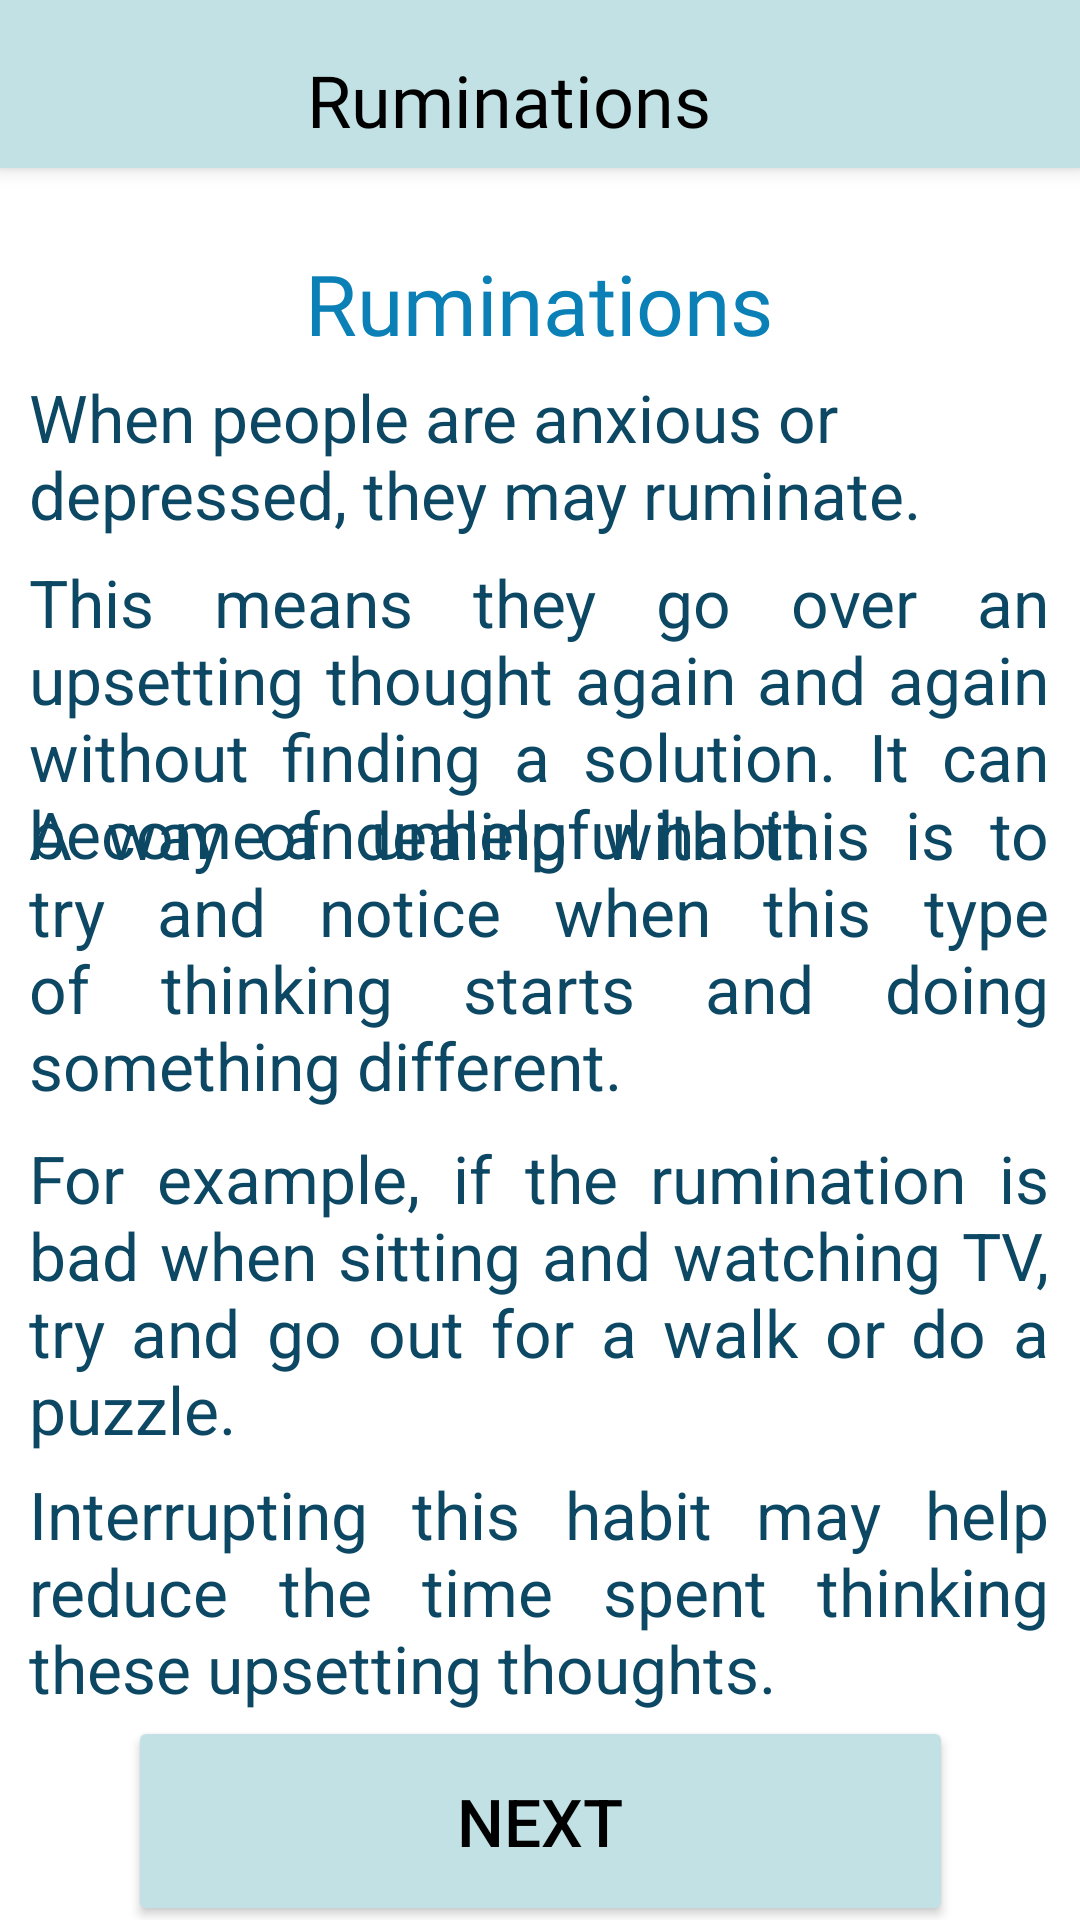

Here is an Android app screen rendered from its layout file. Give the layout XML and the strings, colors and styles it references.
<!-- AndroidManifest.xml: application theme Theme.CloudedMinds -->
<!-- res/layout/activity_rumination.xml -->
<?xml version="1.0" encoding="utf-8"?>
<androidx.constraintlayout.widget.ConstraintLayout xmlns:android="http://schemas.android.com/apk/res/android"
    xmlns:app="http://schemas.android.com/apk/res-auto"
    xmlns:tools="http://schemas.android.com/tools"
    android:layout_width="match_parent"
    android:layout_height="match_parent"
    tools:context=".Rumination">

    <Button
        android:id="@+id/btnToMind"
        android:layout_width="275dp"
        android:layout_height="70dp"
        android:text="NEXT"
        android:textColor="@drawable/button_color"
        android:textSize="22sp"
        app:backgroundTint="#C2E1E4"
        app:icon="@drawable/ic_start"
        app:iconTint="@drawable/button_color"
        app:layout_constraintBottom_toBottomOf="parent"
        app:layout_constraintEnd_toEndOf="parent"
        app:layout_constraintStart_toStartOf="parent"
        app:layout_constraintTop_toBottomOf="@+id/textView24"
        app:layout_constraintVertical_bias="0.36" />

    <TextView
        android:id="@+id/textView21"
        android:layout_width="340dp"
        android:layout_height="110dp"
        android:justificationMode="inter_word"
        android:text="This means they go over an upsetting thought again and again without finding a solution. It can become an unhelpful habit."
        android:textColor="#0C4863"
        android:textSize="22sp"
        app:layout_constraintBottom_toBottomOf="parent"
        app:layout_constraintEnd_toEndOf="parent"
        app:layout_constraintHorizontal_bias="0.49"
        app:layout_constraintStart_toStartOf="parent"
        app:layout_constraintTop_toBottomOf="@+id/textView20"
        app:layout_constraintVertical_bias="0.019" />

    <TextView
        android:id="@+id/textView23"
        android:layout_width="340dp"
        android:layout_height="110dp"
        android:justificationMode="inter_word"
        android:text="For example, if the rumination is bad when sitting and watching TV, try and go out for a walk or do a puzzle."
        android:textColor="#0C4863"
        android:textSize="22sp"
        app:layout_constraintBottom_toBottomOf="parent"
        app:layout_constraintEnd_toEndOf="parent"
        app:layout_constraintHorizontal_bias="0.49"
        app:layout_constraintStart_toStartOf="parent"
        app:layout_constraintTop_toBottomOf="@+id/textView22"
        app:layout_constraintVertical_bias="0.03" />

    <TextView
        android:id="@+id/textView24"
        android:layout_width="340dp"
        android:layout_height="83dp"
        android:justificationMode="inter_word"
        android:text="Interrupting this habit may help reduce the time spent thinking these upsetting thoughts."
        android:textColor="#0C4863"
        android:textSize="22sp"
        app:layout_constraintBottom_toBottomOf="parent"
        app:layout_constraintEnd_toEndOf="parent"
        app:layout_constraintHorizontal_bias="0.49"
        app:layout_constraintStart_toStartOf="parent"
        app:layout_constraintTop_toBottomOf="@+id/textView23"
        app:layout_constraintVertical_bias="0.027" />

    <TextView
        android:id="@+id/textView22"
        android:layout_width="340dp"
        android:layout_height="110dp"
        android:justificationMode="inter_word"
        android:text="A way of dealing with this is to try and notice when this type of thinking starts and doing something different."
        android:textColor="#0C4863"
        android:textSize="22sp"
        app:layout_constraintBottom_toBottomOf="parent"
        app:layout_constraintEnd_toEndOf="parent"
        app:layout_constraintHorizontal_bias="0.49"
        app:layout_constraintStart_toStartOf="parent"
        app:layout_constraintTop_toBottomOf="@+id/textView20"
        app:layout_constraintVertical_bias="0.24000001" />

    <TextView
        android:id="@+id/textView20"
        android:layout_width="340dp"
        android:layout_height="55dp"
        android:text="When people are anxious or depressed, they may ruminate."
        android:textColor="#0C4863"
        android:textSize="22sp"
        app:layout_constraintBottom_toBottomOf="parent"
        app:layout_constraintEnd_toEndOf="parent"
        app:layout_constraintHorizontal_bias="0.49"
        app:layout_constraintStart_toStartOf="parent"
        app:layout_constraintTop_toBottomOf="@+id/lblTitle7"
        app:layout_constraintVertical_bias="0.015" />

    <TextView
        android:id="@+id/lblTitle7"
        android:layout_width="300dp"
        android:layout_height="35dp"
        android:fontFamily="@font/baloo"
        android:gravity="center|center_horizontal|center_vertical"
        android:text="Ruminations"
        android:textColor="#0A80B6"
        android:textSize="28sp"
        app:layout_constraintBottom_toBottomOf="parent"
        app:layout_constraintHorizontal_bias="0.495"
        app:layout_constraintLeft_toLeftOf="parent"
        app:layout_constraintRight_toRightOf="parent"
        app:layout_constraintTop_toBottomOf="@+id/my_toolbar"
        app:layout_constraintVertical_bias="0.048" />

    <androidx.appcompat.widget.Toolbar
        android:id="@+id/my_toolbar"
        android:layout_width="match_parent"
        android:layout_height="wrap_content"
        android:background="#C2E1E4"
        android:elevation="4dp"
        android:title="Hello World"
        app:layout_constraintBottom_toBottomOf="parent"
        app:layout_constraintEnd_toEndOf="parent"
        app:layout_constraintHorizontal_bias="1.0"
        app:layout_constraintStart_toStartOf="parent"
        app:layout_constraintTop_toTopOf="parent"
        app:layout_constraintVertical_bias="0.0">

        <androidx.constraintlayout.widget.ConstraintLayout
            android:layout_width="match_parent"
            android:layout_height="match_parent">

            <TextView
                android:id="@+id/textView"
                android:layout_width="200dp"
                android:layout_height="43dp"
                android:layout_marginEnd="88dp"
                android:layout_marginRight="88dp"
                android:fontFamily="@font/baloo"
                android:gravity="bottom|center_horizontal"
                android:text="Ruminations"
                android:textColor="@color/black"
                android:textSize="24sp"
                app:layout_constraintBottom_toBottomOf="parent"
                app:layout_constraintEnd_toEndOf="parent"
                app:layout_constraintHorizontal_bias="0.85"
                app:layout_constraintStart_toEndOf="@+id/btnHome"
                app:layout_constraintTop_toTopOf="parent"
                app:layout_constraintVertical_bias="0.0" />

            <ImageView
                android:id="@+id/btnHome"
                android:layout_width="40dp"
                android:layout_height="40dp"
                app:backgroundTint="@drawable/home_button"
                app:srcCompat="@drawable/home"
                tools:layout_editor_absoluteX="16dp"
                tools:layout_editor_absoluteY="77dp"
                app:layout_constraintBottom_toBottomOf="parent"
                app:layout_constraintEnd_toEndOf="parent"
                app:layout_constraintHorizontal_bias="0.0"
                app:layout_constraintStart_toStartOf="parent"
                app:layout_constraintTop_toTopOf="parent"
                app:layout_constraintVertical_bias="0.0"/>

        </androidx.constraintlayout.widget.ConstraintLayout>
    </androidx.appcompat.widget.Toolbar>

</androidx.constraintlayout.widget.ConstraintLayout>
<!-- resources referenced by this layout -->
<resources>
  <color name="black">#FF000000</color>
  <!-- drawable button_color (drawable) -->
  <?xml version="1.0" encoding="utf-8"?>
  <selector xmlns:android="http://schemas.android.com/apk/res/android">
      
      <item android:state_pressed="true" android:color="@color/button_focused"></item>
      <item android:state_enabled="true" android:color="@color/main_button"></item>
      <item android:state_enabled="false" android:color="@color/main_button"></item>
  </selector>
  <!-- drawable home_button (drawable) -->
  <?xml version="1.0" encoding="utf-8"?>
  <selector xmlns:android="http://schemas.android.com/apk/res/android">
      
      <item android:state_pressed="true" android:color="@color/white"></item>
      <item android:state_enabled="true" android:color="@color/home_button"></item>
      <item android:state_enabled="false" android:color="@color/home_button"></item>
  </selector>
  <!-- drawable ic_start (drawable) -->
  <vector xmlns:android="http://schemas.android.com/apk/res/android"
      android:width="60dp"
      android:height="60dp"
      android:viewportWidth="24"
      android:viewportHeight="24"
      android:tint="@color/black">
    <path
        android:fillColor="@android:color/white"
        android:pathData="M10,6L8.59,7.41 13.17,12l-4.58,4.59L10,18l6,-6z"/>
  </vector>
  <style name="Theme.CloudedMinds" parent="Theme.MaterialComponents.DayNight.NoActionBar">
          
          <item name="colorPrimary">@color/purple_500</item>
          <item name="colorPrimaryVariant">@color/purple_700</item>
          <item name="colorOnPrimary">@color/white</item>
          
          <item name="colorSecondary">@color/teal_200</item>
          <item name="colorSecondaryVariant">@color/teal_700</item>
          <item name="colorOnSecondary">@color/black</item>
          
          <item name="android:statusBarColor" tools:targetApi="l">?attr/colorPrimaryVariant</item>
          
      </style>
  <color name="button_focused">#0A80B6</color>
  <color name="main_button">#000000</color>
  <color name="white">#FFFFFFFF</color>
  <color name="home_button">#C2E1E4</color>
  <color name="purple_500">#FF6200EE</color>
  <color name="purple_700">#0A80B6</color>
  <color name="teal_200">#FF03DAC5</color>
  <color name="teal_700">#FF018786</color>
</resources>
